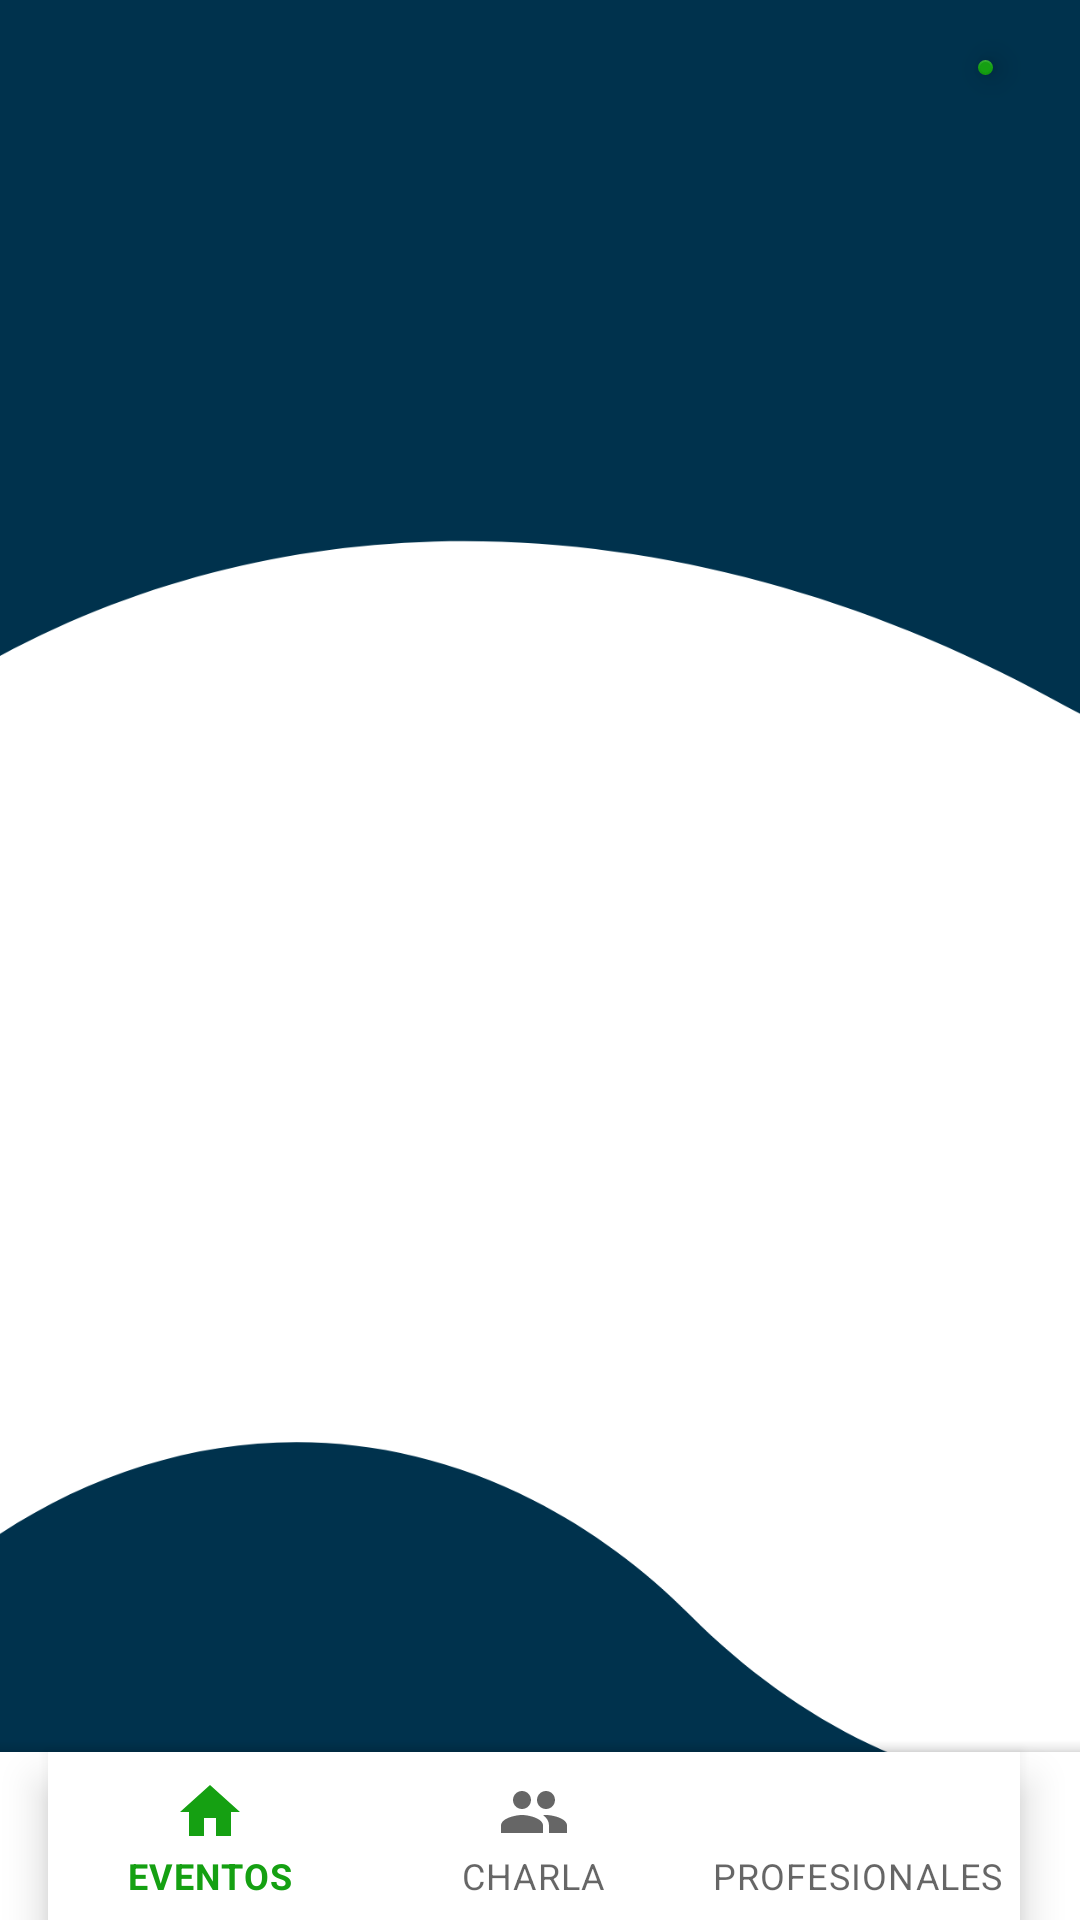

Android layout source for this screen:
<!-- AndroidManifest.xml: application theme Theme.CAP -->
<!-- res/layout/activity_main.xml -->
<?xml version="1.0" encoding="utf-8"?>
<androidx.coordinatorlayout.widget.CoordinatorLayout
    xmlns:android="http://schemas.android.com/apk/res/android"
    xmlns:app="http://schemas.android.com/apk/res-auto"
    xmlns:tools="http://schemas.android.com/tools"
    android:layout_width="match_parent"
    android:background="@drawable/fondo"
    android:layout_height="match_parent"
    tools:context=".MainActivity"
    android:id="@+id/mainFragment">

    <androidx.recyclerview.widget.RecyclerView
        android:id="@+id/rv_Eventos"
        android:layout_width="match_parent"
        android:layout_height="wrap_content"
        tools:ignore="MissingConstraints"></androidx.recyclerview.widget.RecyclerView>

    <FrameLayout
        android:id="@+id/frame_layout"
        android:layout_width="match_parent"
        android:layout_height="match_parent" >

        <com.google.android.material.floatingactionbutton.FloatingActionButton
            android:id="@+id/flotantRRR"

            android:layout_width="wrap_content"
            android:layout_height="wrap_content"
            android:layout_alignParentStart="true"
            android:layout_alignParentTop="true"
            android:layout_alignParentEnd="true"
            android:layout_alignParentBottom="true"
            android:layout_marginStart="326dp"
            android:layout_marginTop="20dp"
            android:layout_marginEnd="29dp"
            android:layout_marginBottom="582dp"

            app:maxImageSize="70dp"
            app:srcCompat="@drawable/baseline_more_vert_24"
            app:tint="@android:color/black" />
    </FrameLayout>

    <com.google.android.material.bottomappbar.BottomAppBar
        android:id="@+id/bottomAppBar"
        android:layout_width="match_parent"
        android:layout_height="wrap_content"
        android:layout_gravity="bottom"
        app:fabCradleMargin="10dp"
        app:fabCradleRoundedCornerRadius="50dp">

        <com.google.android.material.bottomnavigation.BottomNavigationView
            android:id="@+id/bottomNavigationView"
            android:layout_width="wrap_content"
            android:layout_height="wrap_content"
            android:layout_marginEnd="20dp"
            app:menu="@menu/bottom_menu" />
    </com.google.android.material.bottomappbar.BottomAppBar>

</androidx.coordinatorlayout.widget.CoordinatorLayout>
<!-- resources referenced by this layout -->
<resources>
  <!-- drawable fondo: jpg bitmap (drawable, 21221 bytes) -->
  <style name="Theme.CAP" parent="Theme.MaterialComponents.DayNight.NoActionBar">
          
          <item name="colorPrimary">@color/verde_claro</item>
          <item name="colorPrimaryVariant">@color/azul_oscuro</item>
          <item name="colorOnPrimary">@color/white</item>
          
          <item name="colorSecondary">@color/verde_claro</item>
          <item name="colorSecondaryVariant">@color/teal_700</item>
          <item name="colorOnSecondary">@color/black</item>
          
          <item name="android:statusBarColor">?attr/colorPrimaryVariant</item>
          
      </style>
  <color name="verde_claro">#15a012</color>
  <color name="azul_oscuro">#00324d</color>
  <color name="white">#FFFFFFFF</color>
  <color name="teal_700">#FF018786</color>
  <color name="black">#FF000000</color>
</resources>
